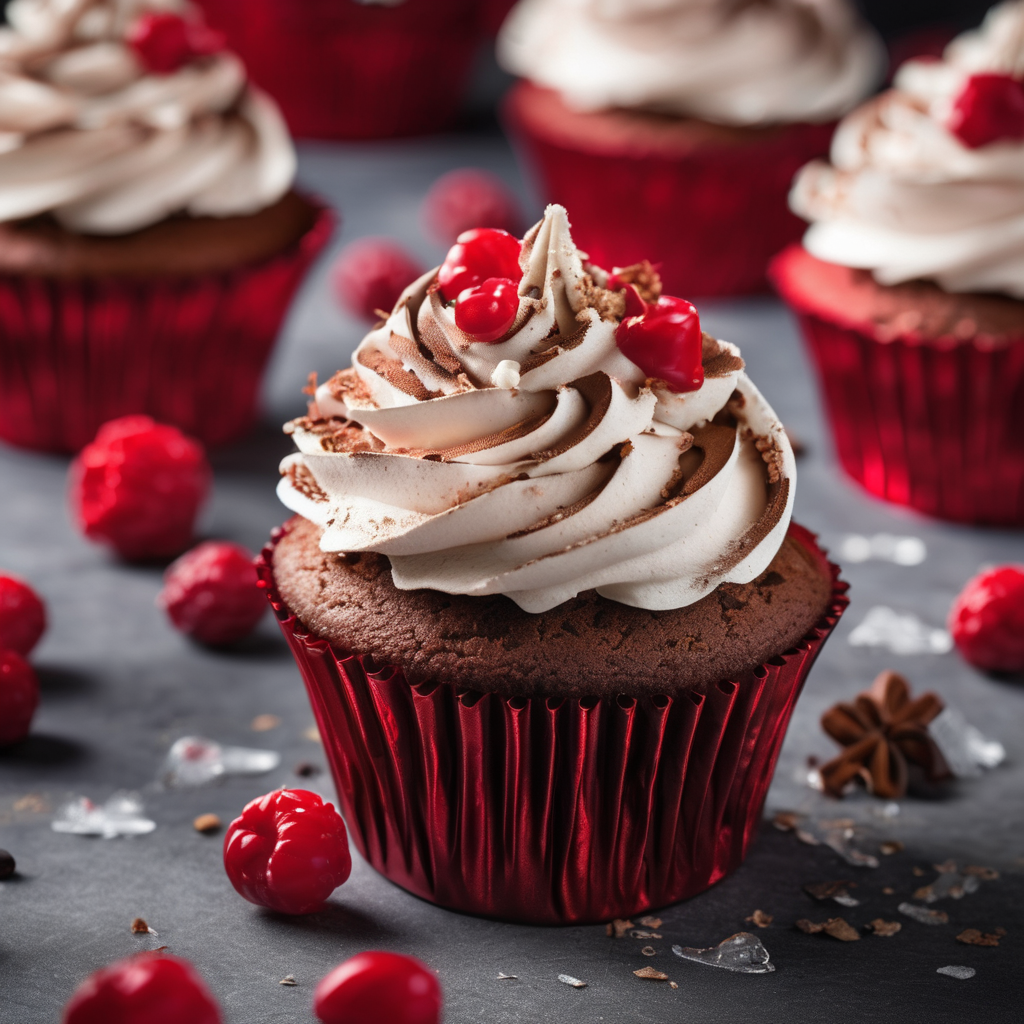
Generation parameters embedded in this image by AUTOMATIC1111 Stable Diffusion web UI or a fork of it (Forge, ...) (PNG 'parameters' text chunk):
Food photography style (((masterpiece))),(((best quality))),(realistic:1.1),photo realistic, ultra high res, 8k, RAW 
photo,professionally color graded, professional photography,Highly 
detailed,finely detail,cup cake, beautiful, romantic, decorated, traditional, luxurious, glamour, red
 . Appetizing, professional, culinary, high-resolution, commercial, highly detailed
Negative prompt: unappetizing, sloppy, unprofessional, noisy, blurry, anime, cartoon, low resolution, fruit
Steps: 33, Sampler: DPM++ 2M, Schedule type: Karras, CFG scale: 7, Seed: 815053270, Size: 1024x1024, Model hash: 31e35c80fc, Model: sd_xl_base_1.0, VAE hash: 63aeecb90f, VAE: sdxl_vae.safetensors, Style Selector Enabled: True, Style Selector Randomize: False, Style Selector Style: Food Photography, Version: v1.9.4